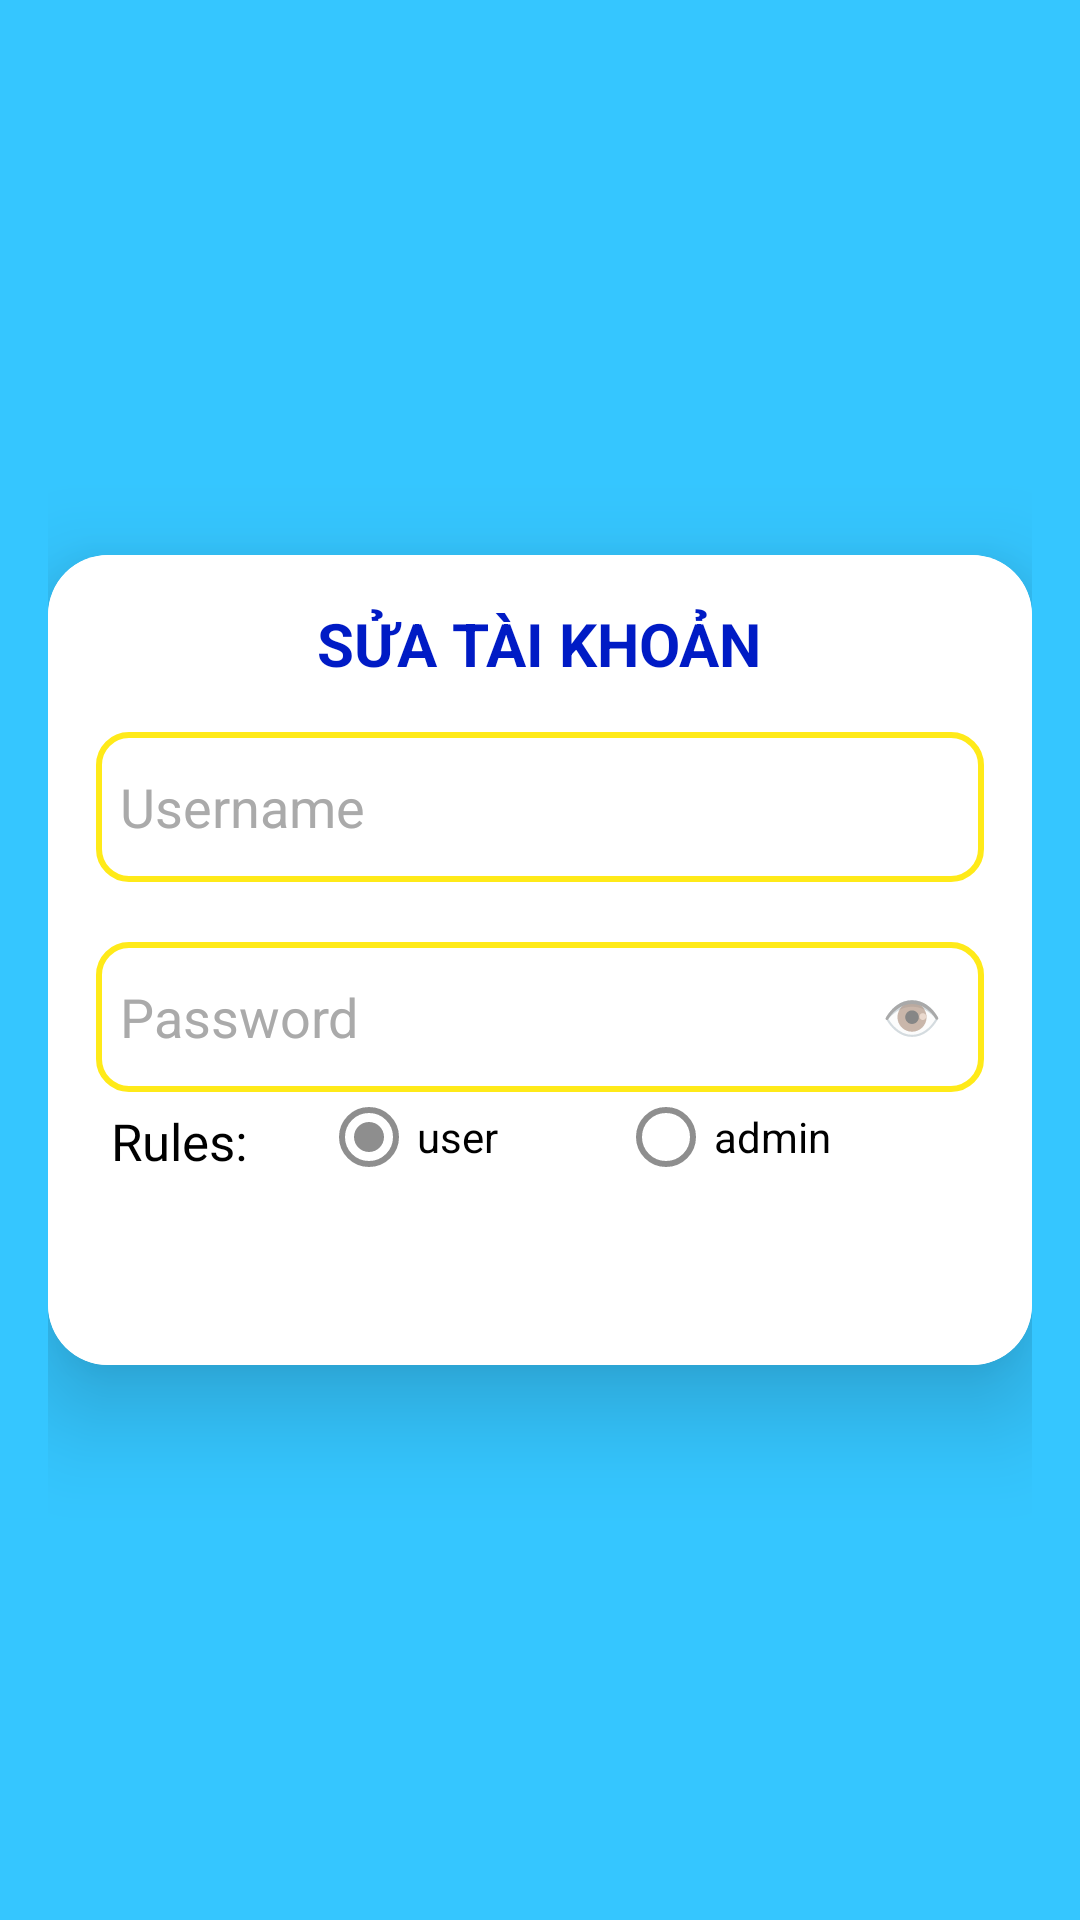

Android layout source for this screen:
<!-- AndroidManifest.xml: application theme Theme.Design.Light.NoActionBar -->
<!-- res/layout/activity_sua_tai_khoan.xml -->
<LinearLayout xmlns:android="http://schemas.android.com/apk/res/android"
    android:layout_width="match_parent"
    android:layout_height="match_parent"
    xmlns:app="http://schemas.android.com/apk/res-auto"
    android:gravity="center"
    android:padding="16dp"
    android:background="#35C6FF"
    android:orientation="vertical">

    <androidx.cardview.widget.CardView
        android:layout_width="match_parent"
        android:layout_height="270dp"

        app:cardCornerRadius="20dp"
        app:cardElevation="20dp">

        <LinearLayout
            android:layout_width="match_parent"
            android:layout_height="wrap_content"
            android:orientation="vertical"
            android:background="#FFFFFF"
            android:gravity="center"

            android:padding="16dp">

            <TextView

                android:layout_width="wrap_content"
                android:layout_height="wrap_content"
                android:text="SỬA TÀI KHOẢN"
                android:textSize="20sp"
                android:textStyle="bold"
                android:textColor="#001BC5"
                android:layout_marginBottom="16dp" />

            <EditText
                android:layout_width="match_parent"
                android:layout_height="50dp"
                android:id="@+id/tdn"
                android:focusableInTouchMode="false"
                android:background="@drawable/edittext"

                android:drawablePadding="8dp"
                android:hint="Username"
                android:textColorHint="#aaa"
                android:padding="8dp"
                android:textColor="@color/black"
                android:textColorHighlight="@color/cardview_dark_background"
                android:layout_marginTop="0dp" />

            <RelativeLayout
                android:layout_width="match_parent"
                android:layout_height="50dp"
                android:layout_marginTop="20dp">

                <EditText
                    android:layout_width="match_parent"
                    android:layout_height="50dp"
                    android:id="@+id/mk"
                    android:background="@drawable/edittext"
                    android:drawablePadding="8dp"
                    android:hint="Password"
                    android:padding="8dp"
                    android:paddingRight="40dp"
                    android:textColorHint="#aaa"
                    android:inputType="textPassword"
                    android:textColor="@color/black"
                    android:textColorHighlight="@color/cardview_dark_background"/>

                <TextView
                    android:id="@+id/togglePasswordVisibility"
                    android:layout_width="32dp"
                    android:layout_height="32dp"
                    android:layout_alignParentRight="true"
                    android:layout_centerVertical="true"
                    android:layout_marginRight="8dp"
                    android:text="👁"
                    android:textSize="16sp"
                    android:gravity="center"
                    android:clickable="true"
                    android:focusable="true"
                    android:background="?android:attr/selectableItemBackgroundBorderless"
                    android:contentDescription="Toggle password visibility"/>

            </RelativeLayout>

            <LinearLayout
                android:layout_width="match_parent"
                android:orientation="horizontal"
                android:layout_marginBottom="40dp"
                android:layout_height="wrap_content">

                <TextView
                    android:textColor="#000000"
                    android:layout_marginLeft="5dp"
                    android:layout_marginTop="5dp"
                    android:layout_width="60dp"
                    android:layout_height="wrap_content"
                    android:text="Rules:"
                    android:textSize="17sp"
                    android:layout_marginBottom="5dp" />

                <RadioGroup
                    android:layout_width="wrap_content"
                    android:layout_height="wrap_content"

                    android:orientation="horizontal"
                    >

                    <RadioButton
                        android:id="@+id/user"
                        android:layout_marginLeft="10dp"
                        android:text="user"
                        android:checked="true"
                        android:buttonTint="#8E8E8E"
                        android:textColor="#000000"
                        android:layout_width="wrap_content"
                        android:layout_height="wrap_content"
                        android:layout_marginBottom="5dp" />

                    <RadioButton
                        android:id="@+id/admin"
                        android:layout_marginLeft="40dp"
                        android:text="admin"
                        android:buttonTint="#8E8E8E"
                        android:textColor="#000000"
                        android:layout_width="wrap_content"
                        android:layout_height="wrap_content"
                        android:layout_marginBottom="5dp" />

                              </RadioGroup>
            </LinearLayout>

        </LinearLayout>
    </androidx.cardview.widget.CardView>
</LinearLayout>
<!-- resources referenced by this layout -->
<resources>
  <!-- drawable edittext (drawable) -->
  <?xml version="1.0" encoding="utf-8"?>
  <shape xmlns:android="http://schemas.android.com/apk/res/android"
      android:shape="rectangle"  >
      <corners android:radius="10dp"></corners>
      <stroke android:color="#FFEA19"
          android:width="2dp"
          >
      </stroke>
  
  </shape>
  <!-- not gathered from this repository: default colours our renderer supplied (Android Studio template values) -->
  <color name="black">#FF000000</color>
</resources>
